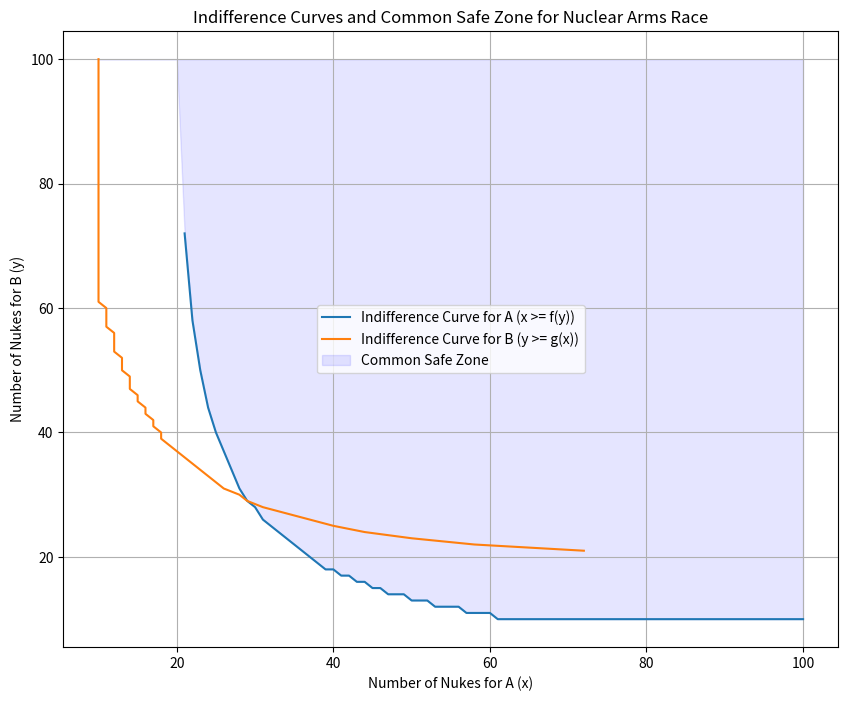

Source code (Python):
import numpy as np
import matplotlib.pyplot as plt
from scipy.stats import binom

p1 = 0.05  # 甲方每枚核弹被摧毁的概率
p2 = 0.05  # 乙方每枚核弹被摧毁的概率
x0 = 20    # 甲方希望剩余的最少核弹数
y0 = 20    # 乙方希望剩余的最少核弹数
x_range = np.arange(10, 101)  # 甲方的核弹数范围
y_range = np.arange(10, 101)  # 乙方的核弹数范围

# 定义计算无差别曲线的函数
def indiff_curve(x_range, y_range, p, x0):
    curve = []
    for x in x_range:
        min_y = None
        for y in y_range:
            prob = sum(binom.pmf(k, x, 1-(1-p)**y) for k in range(x0, x+1))
            if prob >= 0.9:
                min_y = y
                break
        if min_y is not None:
            curve.append((x, min_y))
    return np.array(curve)

# 计算甲方和乙方的无差别曲线
indiff_curve_a = indiff_curve(x_range, x_range, p1, x0)
indiff_curve_b = indiff_curve(x_range, x_range, p2, y0)

# 安全区域应该是两条曲线以上的交集部分
min_y_for_a = np.interp(x_range, indiff_curve_a[:, 0], indiff_curve_a[:, 1], left=100, right=100)
min_y_for_b = np.interp(x_range, indiff_curve_b[:, 0], indiff_curve_b[:, 1], left=100, right=100)
common_safe_y = np.maximum(min_y_for_a, min_y_for_b)

# 绘制无差别曲线和安全区域
plt.figure(figsize=(10, 8))
plt.plot(indiff_curve_a[:, 0], indiff_curve_a[:, 1], label='Indifference Curve for A (x >= f(y))')
plt.plot(indiff_curve_b[:, 1], indiff_curve_b[:, 0], label='Indifference Curve for B (y >= g(x))')

# 绘制安全区域
plt.fill_between(x_range, common_safe_y, 100, color='blue', alpha=0.1, label='Common Safe Zone')

plt.xlabel('Number of Nukes for A (x)')
plt.ylabel('Number of Nukes for B (y)')
plt.title('Indifference Curves and Common Safe Zone for Nuclear Arms Race')
plt.legend()
plt.grid(True)
plt.show()
